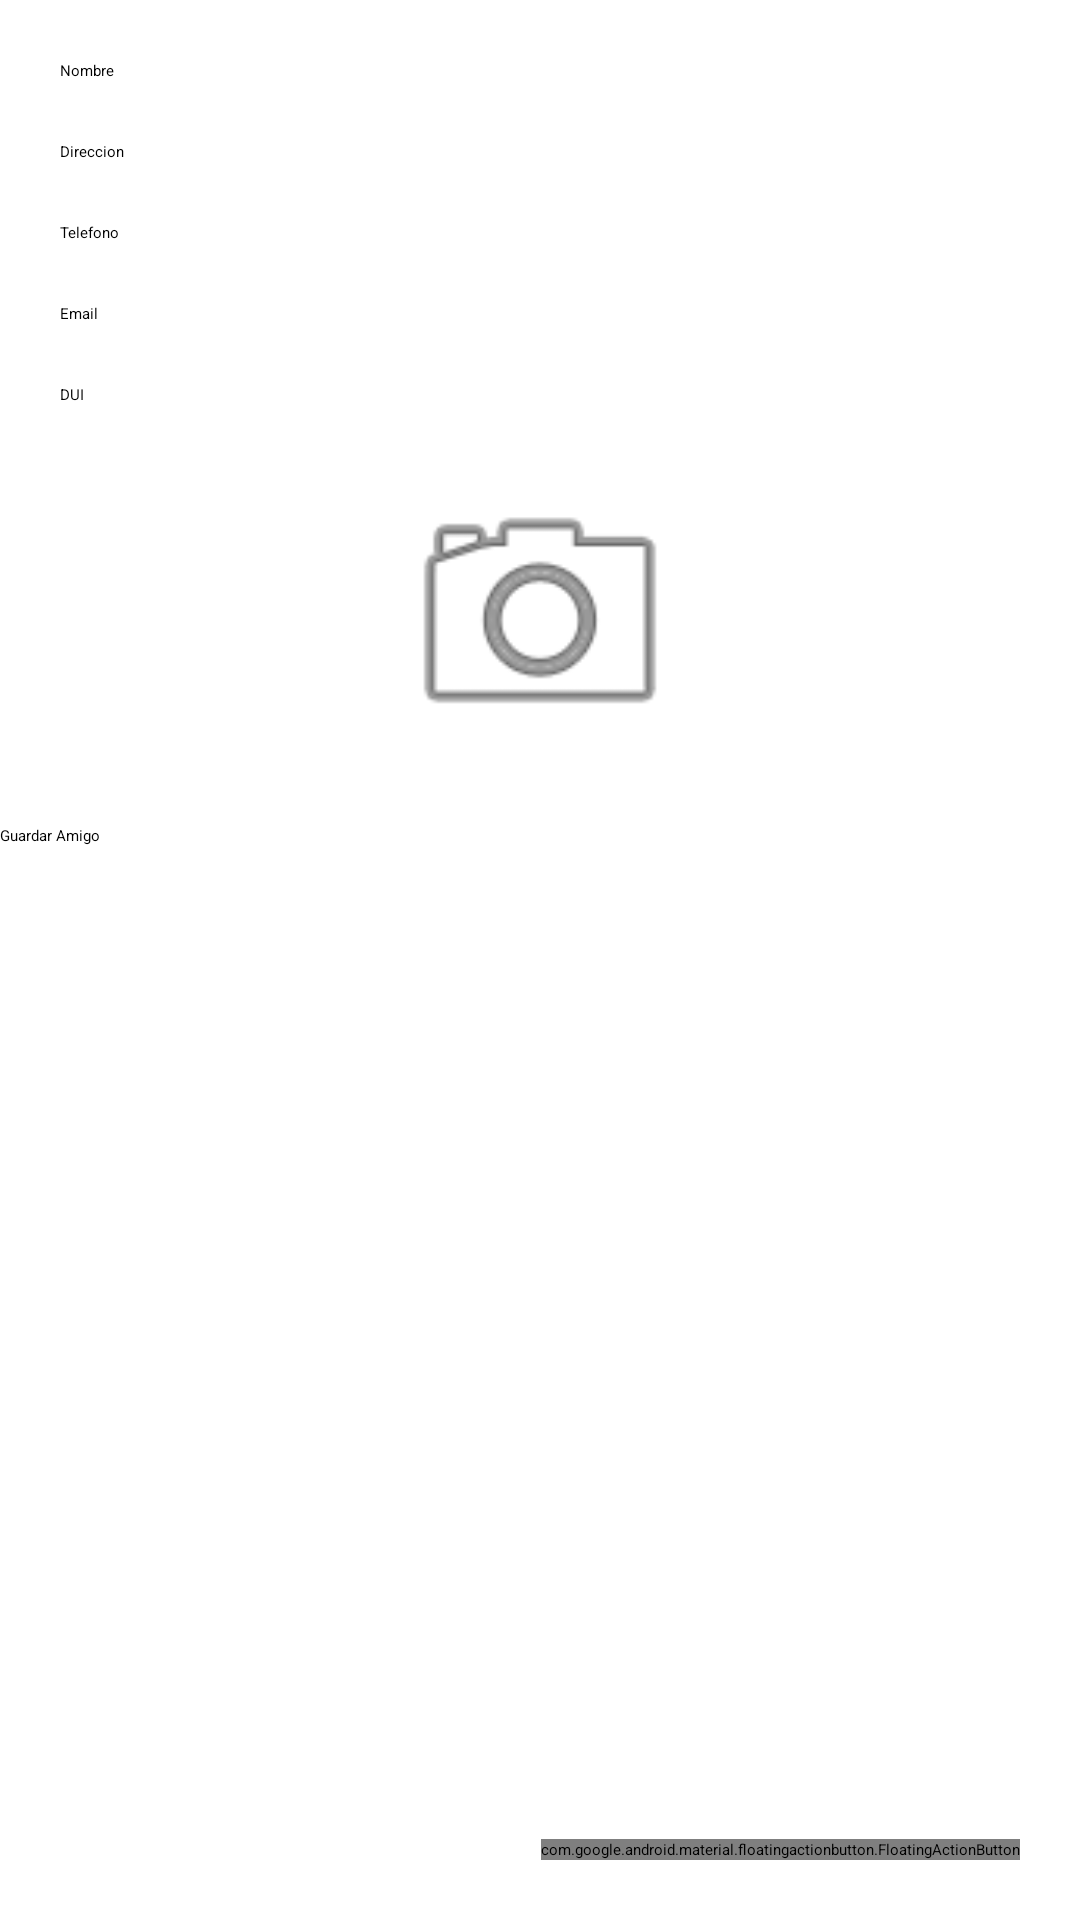

Here is an Android app screen rendered from its layout file. Give the layout XML and the strings, colors and styles it references.
<!-- AndroidManifest.xml: application theme Theme.SqLite -->
<!-- res/layout/activity_main.xml -->
<?xml version="1.0" encoding="utf-8"?>
<RelativeLayout xmlns:android="http://schemas.android.com/apk/res/android"
    xmlns:app="http://schemas.android.com/apk/res-auto"
    xmlns:tools="http://schemas.android.com/tools"
    android:id="@+id/main"
    android:layout_width="match_parent"
    android:layout_height="match_parent"
    tools:context=".MainActivity">

    <EditText
        android:id="@+id/txtNombreAmigos"
        android:hint="Nombre"
        android:layout_marginTop="20dp"
        android:layout_marginLeft="20dp"
        android:layout_marginRight="20dp"
        android:layout_width="match_parent"
        android:layout_height="wrap_content"/>

    <EditText
        android:id="@+id/txtDireccionAmigos"
        android:layout_width="match_parent"
        android:layout_height="wrap_content"
        android:layout_below="@+id/txtNombreAmigos"
        android:layout_marginLeft="20dp"
        android:layout_marginTop="20dp"
        android:layout_marginRight="20dp"
        android:hint="Direccion" />
    <EditText
        android:id="@+id/txtTelefonoAmigos"
        android:layout_width="match_parent"
        android:layout_height="wrap_content"
        android:layout_below="@+id/txtDireccionAmigos"
        android:layout_marginLeft="20dp"
        android:layout_marginTop="20dp"
        android:layout_marginRight="20dp"
        android:hint="Telefono" />
    <EditText
        android:id="@+id/txtEmailAmigos"
        android:layout_width="match_parent"
        android:layout_height="wrap_content"
        android:layout_below="@+id/txtTelefonoAmigos"
        android:layout_marginLeft="20dp"
        android:layout_marginTop="20dp"
        android:layout_marginRight="20dp"
        android:hint="Email" />
    <EditText
        android:id="@+id/txtDuiAmigos"
        android:layout_width="match_parent"
        android:layout_height="wrap_content"
        android:layout_below="@+id/txtEmailAmigos"
        android:layout_marginLeft="20dp"
        android:layout_marginTop="20dp"
        android:layout_marginRight="20dp"
        android:hint="DUI" />
    <ImageButton
        android:id="@+id/imgFotoAmigo"
        android:layout_centerHorizontal="true"
        android:layout_below="@+id/txtDuiAmigos"
        android:layout_marginTop="20dp"
        android:src="@android:drawable/ic_menu_camera"
        android:layout_width="100dp"
        android:layout_height="100dp"/>
    <Button
        android:id="@+id/btnGuardarAmigo"
        android:text="Guardar Amigo"
        android:layout_below="@+id/imgFotoAmigo"
        android:layout_marginTop="20dp"
        android:layout_width="match_parent"
        android:layout_height="wrap_content"/>
    <com.google.android.material.floatingactionbutton.FloatingActionButton
        android:id="@+id/fabListaAmigo"
        android:src="@android:drawable/ic_menu_revert"
        android:layout_alignParentBottom="true"
        android:layout_alignParentEnd="true"
        android:layout_margin="20dp"
        android:layout_width="wrap_content"
        android:layout_height="wrap_content"/>

</RelativeLayout>
<!-- resources referenced by this layout -->
<resources>

</resources>
